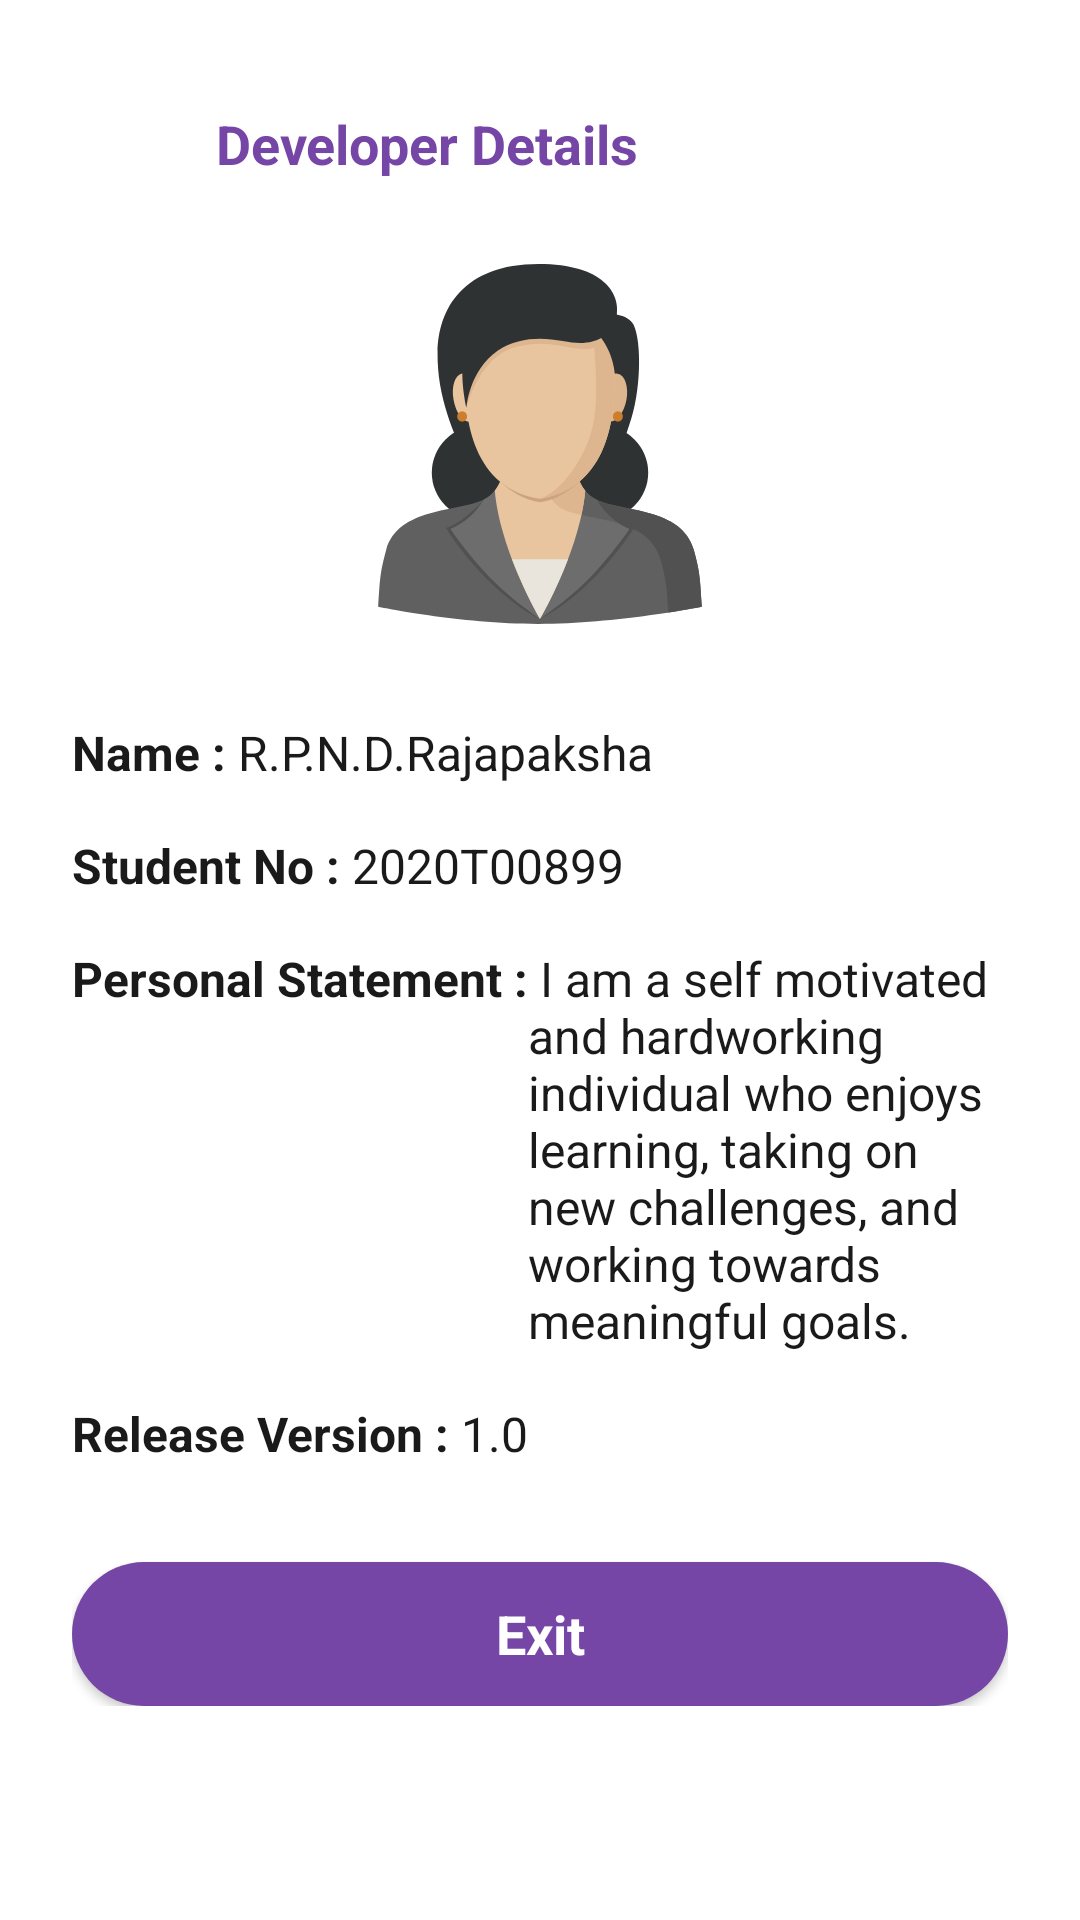

The Android layout XML behind this screen, and the referenced resources:
<!-- AndroidManifest.xml: application theme Theme.FOTNews -->
<!-- res/layout/activity_developer_details.xml -->
<?xml version="1.0" encoding="utf-8"?>
<ScrollView xmlns:android="http://schemas.android.com/apk/res/android"
    xmlns:app="http://schemas.android.com/apk/res-auto"
    android:layout_width="match_parent"
    android:layout_height="match_parent"
    android:background="@color/background">

    <LinearLayout
        android:orientation="vertical"
        android:layout_width="match_parent"
        android:layout_height="wrap_content"
        android:paddingStart="24dp"
        android:paddingEnd="24dp"
        android:paddingTop="32dp"
        android:paddingBottom="24dp">

        
        <RelativeLayout
            android:layout_width="match_parent"
            android:layout_height="wrap_content"
            android:layout_marginBottom="24dp">

            <ImageView
                android:id="@+id/ivBack"
                android:layout_width="32dp"
                android:layout_height="32dp"
                android:src="@drawable/ic_back"
                android:contentDescription="@string/back"
                app:tint="@color/buttonOutline"
                android:layout_alignParentStart="true"/>

            <TextView
                android:layout_width="wrap_content"
                android:layout_height="wrap_content"
                android:text="Developer Details"
                android:textColor="@color/buttonOutline"
                android:textStyle="bold"
                android:textSize="18sp"
                android:fontFamily="sans-serif"
                android:layout_centerVertical="true"
                android:layout_toEndOf="@id/ivBack"
                android:layout_marginStart="16dp"/>
        </RelativeLayout>

        
        <ImageView
            android:id="@+id/ivDeveloper"
            android:layout_width="120dp"
            android:layout_height="120dp"
            android:src="@drawable/developer_photo"
            android:layout_gravity="center_horizontal"
            android:background="@drawable/profile_circle_bg"
            android:scaleType="centerCrop"
            android:layout_marginBottom="32dp"/>

        
        <LinearLayout
            android:orientation="vertical"
            android:layout_width="match_parent"
            android:layout_height="wrap_content"
            android:layout_marginBottom="32dp">

            
            <LinearLayout
                android:layout_width="match_parent"
                android:layout_height="wrap_content"
                android:orientation="horizontal"
                android:layout_marginBottom="16dp">

                <TextView
                    android:layout_width="wrap_content"
                    android:layout_height="wrap_content"
                    android:text="Name :"
                    android:textColor="@color/textPrimary"
                    android:textStyle="bold"
                    android:textSize="16sp"
                    android:fontFamily="sans-serif"/>
                <TextView
                    android:layout_width="wrap_content"
                    android:layout_height="wrap_content"
                    android:text=" R.P.N.D.Rajapaksha"
                    android:textColor="@color/textPrimary"
                    android:textSize="16sp"
                    android:fontFamily="sans-serif"/>
            </LinearLayout>

            
            <LinearLayout
                android:layout_width="match_parent"
                android:layout_height="wrap_content"
                android:orientation="horizontal"
                android:layout_marginBottom="16dp">

                <TextView
                    android:layout_width="wrap_content"
                    android:layout_height="wrap_content"
                    android:text="Student No :"
                    android:textColor="@color/textPrimary"
                    android:textStyle="bold"
                    android:textSize="16sp"
                    android:fontFamily="sans-serif"/>
                <TextView
                    android:layout_width="wrap_content"
                    android:layout_height="wrap_content"
                    android:text=" 2020T00899"
                    android:textColor="@color/textPrimary"
                    android:textSize="16sp"
                    android:fontFamily="sans-serif"/>
            </LinearLayout>

            
            <LinearLayout
                android:layout_width="match_parent"
                android:layout_height="wrap_content"
                android:orientation="horizontal"
                android:layout_marginBottom="16dp">

                <TextView
                    android:layout_width="wrap_content"
                    android:layout_height="wrap_content"
                    android:text="Personal Statement :"
                    android:textColor="@color/textPrimary"
                    android:textStyle="bold"
                    android:textSize="16sp"
                    android:fontFamily="sans-serif"/>
                <TextView
                    android:layout_width="0dp"
                    android:layout_height="wrap_content"
                    android:layout_weight="1"
                    android:text=" I am a self motivated and hardworking individual who enjoys learning, taking on new challenges, and working towards meaningful goals."
                    android:textColor="@color/textPrimary"
                    android:textSize="16sp"
                    android:fontFamily="sans-serif"/>
            </LinearLayout>

            
            <LinearLayout
                android:layout_width="match_parent"
                android:layout_height="wrap_content"
                android:orientation="horizontal">

                <TextView
                    android:layout_width="wrap_content"
                    android:layout_height="wrap_content"
                    android:text="Release Version :"
                    android:textColor="@color/textPrimary"
                    android:textStyle="bold"
                    android:textSize="16sp"
                    android:fontFamily="sans-serif"/>
                <TextView
                    android:layout_width="wrap_content"
                    android:layout_height="wrap_content"
                    android:text=" 1.0"
                    android:textColor="@color/textPrimary"
                    android:textSize="16sp"
                    android:fontFamily="sans-serif"/>
            </LinearLayout>
        </LinearLayout>

        
        <Button
            android:id="@+id/btnExit"
            android:layout_width="match_parent"
            android:layout_height="48dp"
            android:background="@drawable/rounded_filled_button"
            android:fontFamily="sans-serif"
            android:text="Exit"
            android:textStyle="bold"
            android:textAllCaps="false"
            android:textColor="@color/textButton"
            android:textSize="18sp"
            />
    </LinearLayout>
</ScrollView>
<!-- resources referenced by this layout -->
<resources>
  <color name="background">#FFFFFF</color>
  <color name="buttonOutline">#7646A6</color>
  <color name="textButton">#FFFFFF</color>
  <color name="textPrimary">#1A1A1A</color>
  <!-- drawable developer_photo: vector/xml drawable (drawable, 4970 chars, omitted) -->
  <!-- drawable rounded_filled_button (drawable) -->
  <?xml version="1.0" encoding="utf-8"?>
  <shape xmlns:android="http://schemas.android.com/apk/res/android"
      android:shape="rectangle">
      <solid android:color="@color/buttonOutline"/>
      <corners android:radius="24dp"/>
  </shape>
  <string name="back">Back</string>
  <style name="Theme.FOTNews" parent="Theme.AppCompat.Light.NoActionBar">"&gt;
          <item name="colorPrimary">@color/buttonBackground</item>
          <item name="colorPrimaryDark">@color/colorPrimaryDark</item>
          <item name="colorAccent">@color/buttonOutline</item>
          <item name="android:windowBackground">@color/background</item>
          <item name="android:textColorPrimary">@color/textPrimary</item>
          <item name="android:textColorSecondary">@color/textSecondary</item>
      </style>
  <color name="buttonBackground">#7646A6</color>
  <color name="colorPrimaryDark">#6D28D9</color>
  <color name="textSecondary">#7C7C7C</color>
</resources>
